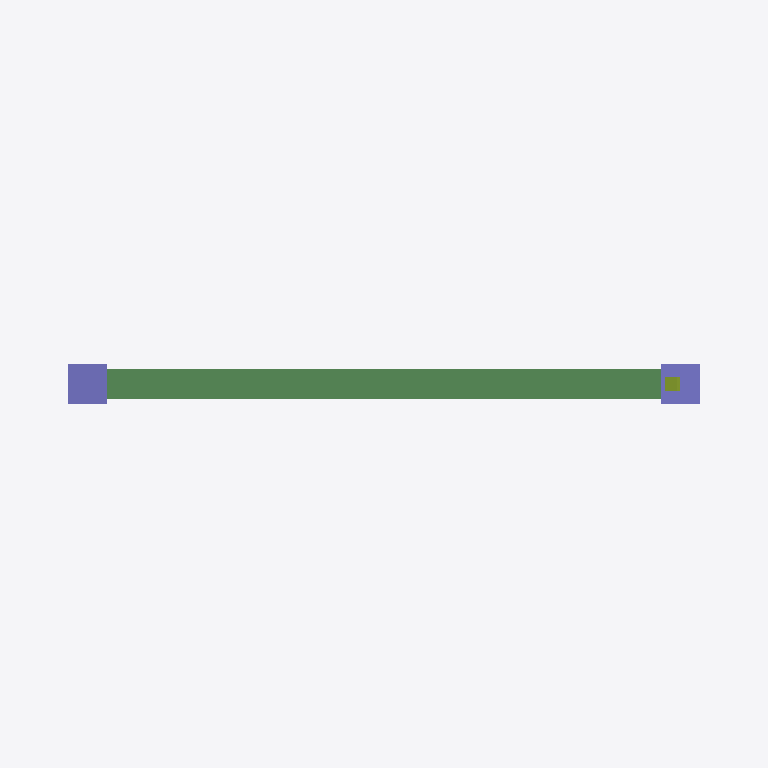
Plan cut of the same IFC building model at storey 'First' (level 3.20 m, cut at 4.60 m), seen from above with north up, elements coloured by IFC class: 2 columns (violet), 1 beam (green), 1 member (olive). Cut surfaces are drawn darker.
Extent 7.2 m × 1.2 m × 7.0 m (x, y, z). Storeys (2): Ground at 0.00 m; First at 3.20 m. Elements (9): 3 IfcColumn, 3 IfcFooting, 2 IfcBeam, 1 IfcMember.

HEADER;
FILE_DESCRIPTION(('ViewDefinition [CoordinationView_V2.0]'),'2;1');
FILE_NAME('model.ifc','2026-11-15T00:00:00',('OpenBIMStudio'),('OpenBIMStudio'),'OpenBIMStudio IFC writer','OpenBIMStudio','');
FILE_SCHEMA(('IFC2X3'));
ENDSEC;
DATA;
#14=IFCPROJECT('0TFa$D$sToiPRs_MTqhyGR',#5,'Structural 2x3 Corpus',$,$,$,$,(#13),#10);
#17=IFCSITE('1G6ZDxBjzfreoffRhoRFyN',#5,'Site',$,$,#16,$,$,.ELEMENT.,$,$,$,$,$);
#20=IFCBUILDING('2T4Kj10jMC9l6BiATkJtV0',#5,'Building',$,$,#19,$,$,.ELEMENT.,$,$,$);
#25=IFCBUILDINGSTOREY('3_JASSaak4cabngJSbTegn',#5,'Ground',$,$,#24,$,'Ground',.ELEMENT.,0.0);
#29=IFCBUILDINGSTOREY('0qRE6249vNyl0TA5pKxvui',#5,'First',$,$,#28,$,'First',.ELEMENT.,3.2);
#102=IFCBEAM('1z3h1jOVcQj_SNzUJxuDy_',#5,'B1',$,'beam',#99,#101,'b1');
#82=IFCCOLUMN('2ibucUd4zRRRAJLGw2IuVz',#5,'C3',$,'column',#79,#81,'c3');
#64=IFCCOLUMN('0OgborqYzkpLEMOusP4r7r',#5,'C2',$,'column',#61,#63,'c2');
#184=IFCMEMBER('3bFd5VZCwz8K561IuejibG',#5,'BR1',$,'brace',#181,#183,'br1');
ENDSEC;
